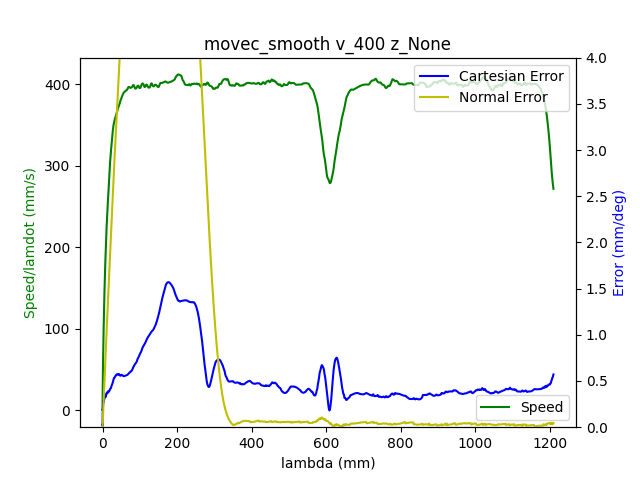

The data file committed next to this chart (first rows):
1.680871102825999975e+09, 0.000000000000000000e+00, -7.640190444960506255e-01, 5.200652380649232187e-01, 4.415673173425130327e-03, -1.376572879915217706e+00, -1.899522982370493551e+00, 5.477923359499522471e-01
1.680871102831000090e+09, 0.000000000000000000e+00, -7.640190444960506255e-01, 5.200652380649232187e-01, 4.415673173425130327e-03, -1.376572879915217706e+00, -1.899522982370493551e+00, 5.477539563285727109e-01
1.680871102835000038e+09, 0.000000000000000000e+00, -7.640190444960506255e-01, 5.200652380649232187e-01, 4.415673173425130327e-03, -1.376589943105548164e+00, -1.899522982370493551e+00, 5.477923359499522471e-01
1.680871102846999884e+09, 0.000000000000000000e+00, -7.640190444960506255e-01, 5.200652380649232187e-01, 4.415673173425130327e-03, -1.376589943105548164e+00, -1.899522982370493551e+00, 5.477923359499522471e-01
1.680871102851000071e+09, 0.000000000000000000e+00, -7.640190444960506255e-01, 5.200652380649232187e-01, 4.415673173425130327e-03, -1.376589943105548164e+00, -1.899522982370493551e+00, 5.477923359499522471e-01
1.680871102855000019e+09, 0.000000000000000000e+00, -7.640190444960506255e-01, 5.200652380649232187e-01, 4.415673173425130327e-03, -1.376589943105548164e+00, -1.899522982370493551e+00, 5.477923359499522471e-01
1.680871102858999968e+09, 0.000000000000000000e+00, -7.640190444960506255e-01, 5.200652380649232187e-01, 4.415673173425130327e-03, -1.376589943105548164e+00, -1.899540787505118900e+00, 5.477923359499522471e-01
1.680871102862999916e+09, 0.000000000000000000e+00, -7.640190444960506255e-01, 5.200652380649232187e-01, 4.415673173425130327e-03, -1.376589943105548164e+00, -1.899540787505118900e+00, 5.477923359499522471e-01
1.680871102867000103e+09, 0.000000000000000000e+00, -7.640190444960506255e-01, 5.200652380649232187e-01, 4.415673173425130327e-03, -1.376589943105548164e+00, -1.899540787505118900e+00, 5.477923359499522471e-01
1.680871102881000042e+09, 0.000000000000000000e+00, -7.640190444960506255e-01, 5.200652380649232187e-01, 4.415673173425130327e-03, -1.376589943105548164e+00, -1.899540787505118900e+00, 5.477923359499522471e-01
1.680871102903000116e+09, 1.000000000000000000e+00, -7.640190444960506255e-01, 5.200652380649232187e-01, 4.415673173425130327e-03, -1.376589943105548164e+00, -1.899540787505118900e+00, 5.477923359499522471e-01
1.680871102907000065e+09, 1.000000000000000000e+00, -7.640190444960506255e-01, 5.200652380649232187e-01, 4.415673173425130327e-03, -1.376589943105548164e+00, -1.899540787505118900e+00, 5.477923359499522471e-01
1.680871102911000013e+09, 1.000000000000000000e+00, -7.640190444960506255e-01, 5.200652380649232187e-01, 4.415673173425130327e-03, -1.376589943105548164e+00, -1.899540787505118900e+00, 5.477923359499522471e-01
1.680871102914999962e+09, 1.000000000000000000e+00, -7.640190444960506255e-01, 5.200652380649232187e-01, 4.415673173425130327e-03, -1.376589943105548164e+00, -1.899540787505118900e+00, 5.477923359499522471e-01
1.680871102918999910e+09, 1.000000000000000000e+00, -7.640190444960506255e-01, 5.200652380649232187e-01, 4.415673173425130327e-03, -1.376607006295878621e+00, -1.899540787505118900e+00, 5.477923359499522471e-01
1.680871102923000097e+09, 1.000000000000000000e+00, -7.640190444960506255e-01, 5.200652380649232187e-01, 4.415673173425130327e-03, -1.376607006295878621e+00, -1.899540787505118900e+00, 5.477923359499522471e-01
1.680871102927000046e+09, 1.000000000000000000e+00, -7.640190444960506255e-01, 5.200652380649232187e-01, 4.426630178818244908e-03, -1.376607006295878621e+00, -1.899540787505118900e+00, 5.477923359499522471e-01
1.680871102930999994e+09, 1.000000000000000000e+00, -7.640190444960506255e-01, 5.200652380649232187e-01, 4.426630178818244908e-03, -1.376607006295878621e+00, -1.899540787505118900e+00, 5.477923359499522471e-01
1.680871102934999943e+09, 1.000000000000000000e+00, -7.640190444960506255e-01, 5.200560890740346665e-01, 4.426630178818244908e-03, -1.376607006295878621e+00, -1.899540787505118900e+00, 5.477923359499522471e-01
1.680871102938999891e+09, 1.000000000000000000e+00, -7.640060330509562680e-01, 5.200560890740346665e-01, 4.426630178818244908e-03, -1.376607006295878621e+00, -1.899540787505118900e+00, 5.477923359499522471e-01
1.680871102943000078e+09, 1.000000000000000000e+00, -7.639930216058619106e-01, 5.200469400831462252e-01, 4.426630178818244908e-03, -1.376607006295878621e+00, -1.899540787505118900e+00, 5.478307155713316723e-01
1.680871102947000027e+09, 1.000000000000000000e+00, -7.639800101607675531e-01, 5.200377910922577840e-01, 4.426630178818244908e-03, -1.376607006295878621e+00, -1.899540787505118900e+00, 5.477923359499522471e-01
1.680871102950999975e+09, 1.000000000000000000e+00, -7.639669987156731956e-01, 5.200194931104807905e-01, 4.426630178818244908e-03, -1.376607006295878621e+00, -1.899540787505118900e+00, 5.478307155713316723e-01
1.680871102954999924e+09, 1.000000000000000000e+00, -7.639539872705788381e-01, 5.200103441195922382e-01, 4.426630178818244908e-03, -1.376607006295878621e+00, -1.899540787505118900e+00, 5.477923359499522471e-01
1.680871102959000111e+09, 1.000000000000000000e+00, -7.639409758254844807e-01, 5.199920461378153558e-01, 4.426630178818244908e-03, -1.376607006295878621e+00, -1.899540787505118900e+00, 5.477923359499522471e-01
1.680871102963000059e+09, 1.000000000000000000e+00, -7.639149529352957657e-01, 5.199737481560383623e-01, 4.426630178818244908e-03, -1.376607006295878621e+00, -1.899540787505118900e+00, 5.477923359499522471e-01
1.680871102967000008e+09, 1.000000000000000000e+00, -7.638759186000125823e-01, 5.199554501742613688e-01, 4.426630178818244908e-03, -1.376589943105548164e+00, -1.899540787505118900e+00, 5.477923359499522471e-01
1.680871102970999956e+09, 1.000000000000000000e+00, -7.638368842647295098e-01, 5.199371521924843753e-01, 4.426630178818244908e-03, -1.376589943105548164e+00, -1.899540787505118900e+00, 5.477923359499522471e-01
1.680871102974999905e+09, 1.000000000000000000e+00, -7.637978499294464374e-01, 5.199097052198189406e-01, 4.426630178818244908e-03, -1.376572879915217706e+00, -1.899540787505118900e+00, 5.477923359499522471e-01
1.680871102979000092e+09, 1.000000000000000000e+00, -7.637327927039746500e-01, 5.198822582471535059e-01, 4.426630178818244908e-03, -1.376555816724886805e+00, -1.899540787505118900e+00, 5.477923359499522471e-01
1.680871102983000040e+09, 1.000000000000000000e+00, -7.636677354785027516e-01, 5.198456622835995189e-01, 4.426630178818244908e-03, -1.376538753534556347e+00, -1.899522982370493551e+00, 5.477923359499522471e-01
1.680871102986999989e+09, 1.000000000000000000e+00, -7.635896668079366068e-01, 5.198090663200456429e-01, 4.426630178818244908e-03, -1.376504627153895433e+00, -1.899522982370493551e+00, 5.477539563285727109e-01
1.680871102992000103e+09, 1.000000000000000000e+00, -7.634985866922759934e-01, 5.197541723747147735e-01, 4.426630178818244908e-03, -1.376419311202242923e+00, -1.899505177235867981e+00, 5.477539563285727109e-01
1.680871102999000072e+09, 1.000000000000000000e+00, -7.632643806805774478e-01, 5.196443844840529236e-01, 4.426630178818244908e-03, -1.376129236966623814e+00, -1.899469566966617284e+00, 5.477155767071931747e-01
1.680871103003000021e+09, 1.000000000000000000e+00, -7.631342662296337620e-01, 5.195894905387220541e-01, 4.426630178818244908e-03, -1.375958605063318574e+00, -1.899433956697366810e+00, 5.477155767071931747e-01
1.680871103006999969e+09, 1.000000000000000000e+00, -7.629911403335957187e-01, 5.195254476025027435e-01, 4.426630178818244908e-03, -1.375787973160013111e+00, -1.899398346428116113e+00, 5.476771970858136385e-01
1.680871103010999918e+09, 1.000000000000000000e+00, -7.628219915473689605e-01, 5.194522556753948805e-01, 4.426630178818244908e-03, -1.375583214876046956e+00, -1.899344931024239846e+00, 5.476771970858136385e-01
1.680871103016000032e+09, 1.000000000000000000e+00, -7.626528427611422023e-01, 5.193699147573984654e-01, 4.415673173425130327e-03, -1.375378456592080578e+00, -1.899273710485738675e+00, 5.476004378430545660e-01
1.680871103023000002e+09, 1.000000000000000000e+00, -7.622364765181226520e-01, 5.191777859487403113e-01, 4.404716168032015745e-03, -1.374832434501503720e+00, -1.899095659139485193e+00, 5.475236786002954936e-01
1.680871103026999950e+09, 1.000000000000000000e+00, -7.619892590613296379e-01, 5.190771470489670136e-01, 4.404716168032015745e-03, -1.374542360265885055e+00, -1.898971023197107755e+00, 5.474469193575364212e-01
1.680871103030999899e+09, 1.000000000000000000e+00, -7.617420416045367348e-01, 5.189582101674167225e-01, 4.393759162638901164e-03, -1.374235222839935489e+00, -1.898828582120104969e+00, 5.473701601147774598e-01
1.680871103035000086e+09, 1.000000000000000000e+00, -7.614688012575550058e-01, 5.188392732858665424e-01, 4.382802157245786583e-03, -1.373876895842994328e+00, -1.898686141043102182e+00, 5.473317804933979236e-01
1.680871103039000034e+09, 1.000000000000000000e+00, -7.611695380203845618e-01, 5.187020384225392577e-01, 4.371845151852672869e-03, -1.373467379275061795e+00, -1.898508089696848700e+00, 5.472166416292593150e-01
1.680871103042999983e+09, 1.000000000000000000e+00, -7.608702747832141178e-01, 5.185648035592119731e-01, 4.349931141066443706e-03, -1.373057862707129040e+00, -1.898330038350595217e+00, 5.471398823865002425e-01
1.680871103046999931e+09, 1.000000000000000000e+00, -7.605319772107606013e-01, 5.184184197049962473e-01, 4.338974135673329124e-03, -1.372614219758535370e+00, -1.898116376735091260e+00, 5.469863639009822087e-01
1.680871103051000118e+09, 1.000000000000000000e+00, -7.601806681932127274e-01, 5.182720358507805214e-01, 4.317060124887099962e-03, -1.372170576809941700e+00, -1.897902715119586858e+00, 5.468328454154641749e-01
1.680871103055000067e+09, 1.000000000000000000e+00, -7.598163477305706071e-01, 5.181073540147878020e-01, 4.295146114100871666e-03, -1.371675744290356436e+00, -1.897653443234831983e+00, 5.466793269299459190e-01
1.680871103059000015e+09, 1.000000000000000000e+00, -7.594390158228340182e-01, 5.179426721787950827e-01, 4.262275097921527922e-03, -1.371163848580440714e+00, -1.897404171350077329e+00, 5.464490492016689238e-01
1.680871103062999964e+09, 1.000000000000000000e+00, -7.590356610249086033e-01, 5.177596923610254809e-01, 4.229404081742184178e-03, -1.370634889680194313e+00, -1.897137094330697105e+00, 5.462187714733917066e-01
1.680871103066999912e+09, 1.000000000000000000e+00, -7.586062833367945846e-01, 5.175767125432557680e-01, 4.207490070955955883e-03, -1.370071804399286997e+00, -1.896852212176691532e+00, 5.459501141237350641e-01
1.680871103071000099e+09, 1.000000000000000000e+00, -7.581769056486804548e-01, 5.173937327254861662e-01, 4.163662049383497557e-03, -1.369491655928049001e+00, -1.896567330022685960e+00, 5.456046975313193492e-01
1.680871103075000048e+09, 1.000000000000000000e+00, -7.577215050703777210e-01, 5.171924549259395709e-01, 4.130791033204154680e-03, -1.368877381076150090e+00, -1.896282447868680388e+00, 5.451825216961445619e-01
1.680871103078999996e+09, 1.000000000000000000e+00, -7.572400816018861613e-01, 5.169820281355044234e-01, 4.086963011631696355e-03, -1.368246043033920500e+00, -1.895961955445424119e+00, 5.446068273754517408e-01
1.680871103082999945e+09, 1.000000000000000000e+00, -7.567586581333946016e-01, 5.167716013450693868e-01, 4.054091995452352611e-03, -1.367597641801360675e+00, -1.895623657887542501e+00, 5.439543738119997363e-01
1.680871103086999893e+09, 1.000000000000000000e+00, -7.562512117747143270e-01, 5.165520255637456870e-01, 4.010263973879895152e-03, -1.366915114188139713e+00, -1.895285360329660884e+00, 5.432251610057887703e-01
1.680871103091000080e+09, 1.000000000000000000e+00, -7.557437654160340523e-01, 5.163233007915336570e-01, 3.966435952307436827e-03, -1.366215523384587849e+00, -1.894929257637153919e+00, 5.425343278209573405e-01
1.680871103095000029e+09, 1.000000000000000000e+00, -7.552102961671651737e-01, 5.160945760193216270e-01, 3.922607930734979369e-03, -1.365498869390705972e+00, -1.894555349810021605e+00, 5.418818742575054470e-01
1.680871103098999977e+09, 1.000000000000000000e+00, -7.546638154732018267e-01, 5.158475532653326034e-01, 3.878779909162521477e-03, -1.364782215396823650e+00, -1.894181441982889513e+00, 5.413061799368126259e-01
1.680871103102999926e+09, 1.000000000000000000e+00, -7.541173347792383685e-01, 5.156096795022320212e-01, 3.823994882196949004e-03, -1.364031435022280414e+00, -1.893807534155757200e+00, 5.406921059947401575e-01
1.680871103107000113e+09, 1.000000000000000000e+00, -7.535448311950863065e-01, 5.153535077573544454e-01, 3.780166860624491545e-03, -1.363263591457406720e+00, -1.893415821193999538e+00, 5.401164116740473364e-01
1.680871103111000061e+09, 1.000000000000000000e+00, -7.529723276109343555e-01, 5.150973360124769806e-01, 3.736338839052033654e-03, -1.362478684702202569e+00, -1.893024108232241876e+00, 5.395790969747339405e-01
... 2,570 more rows
